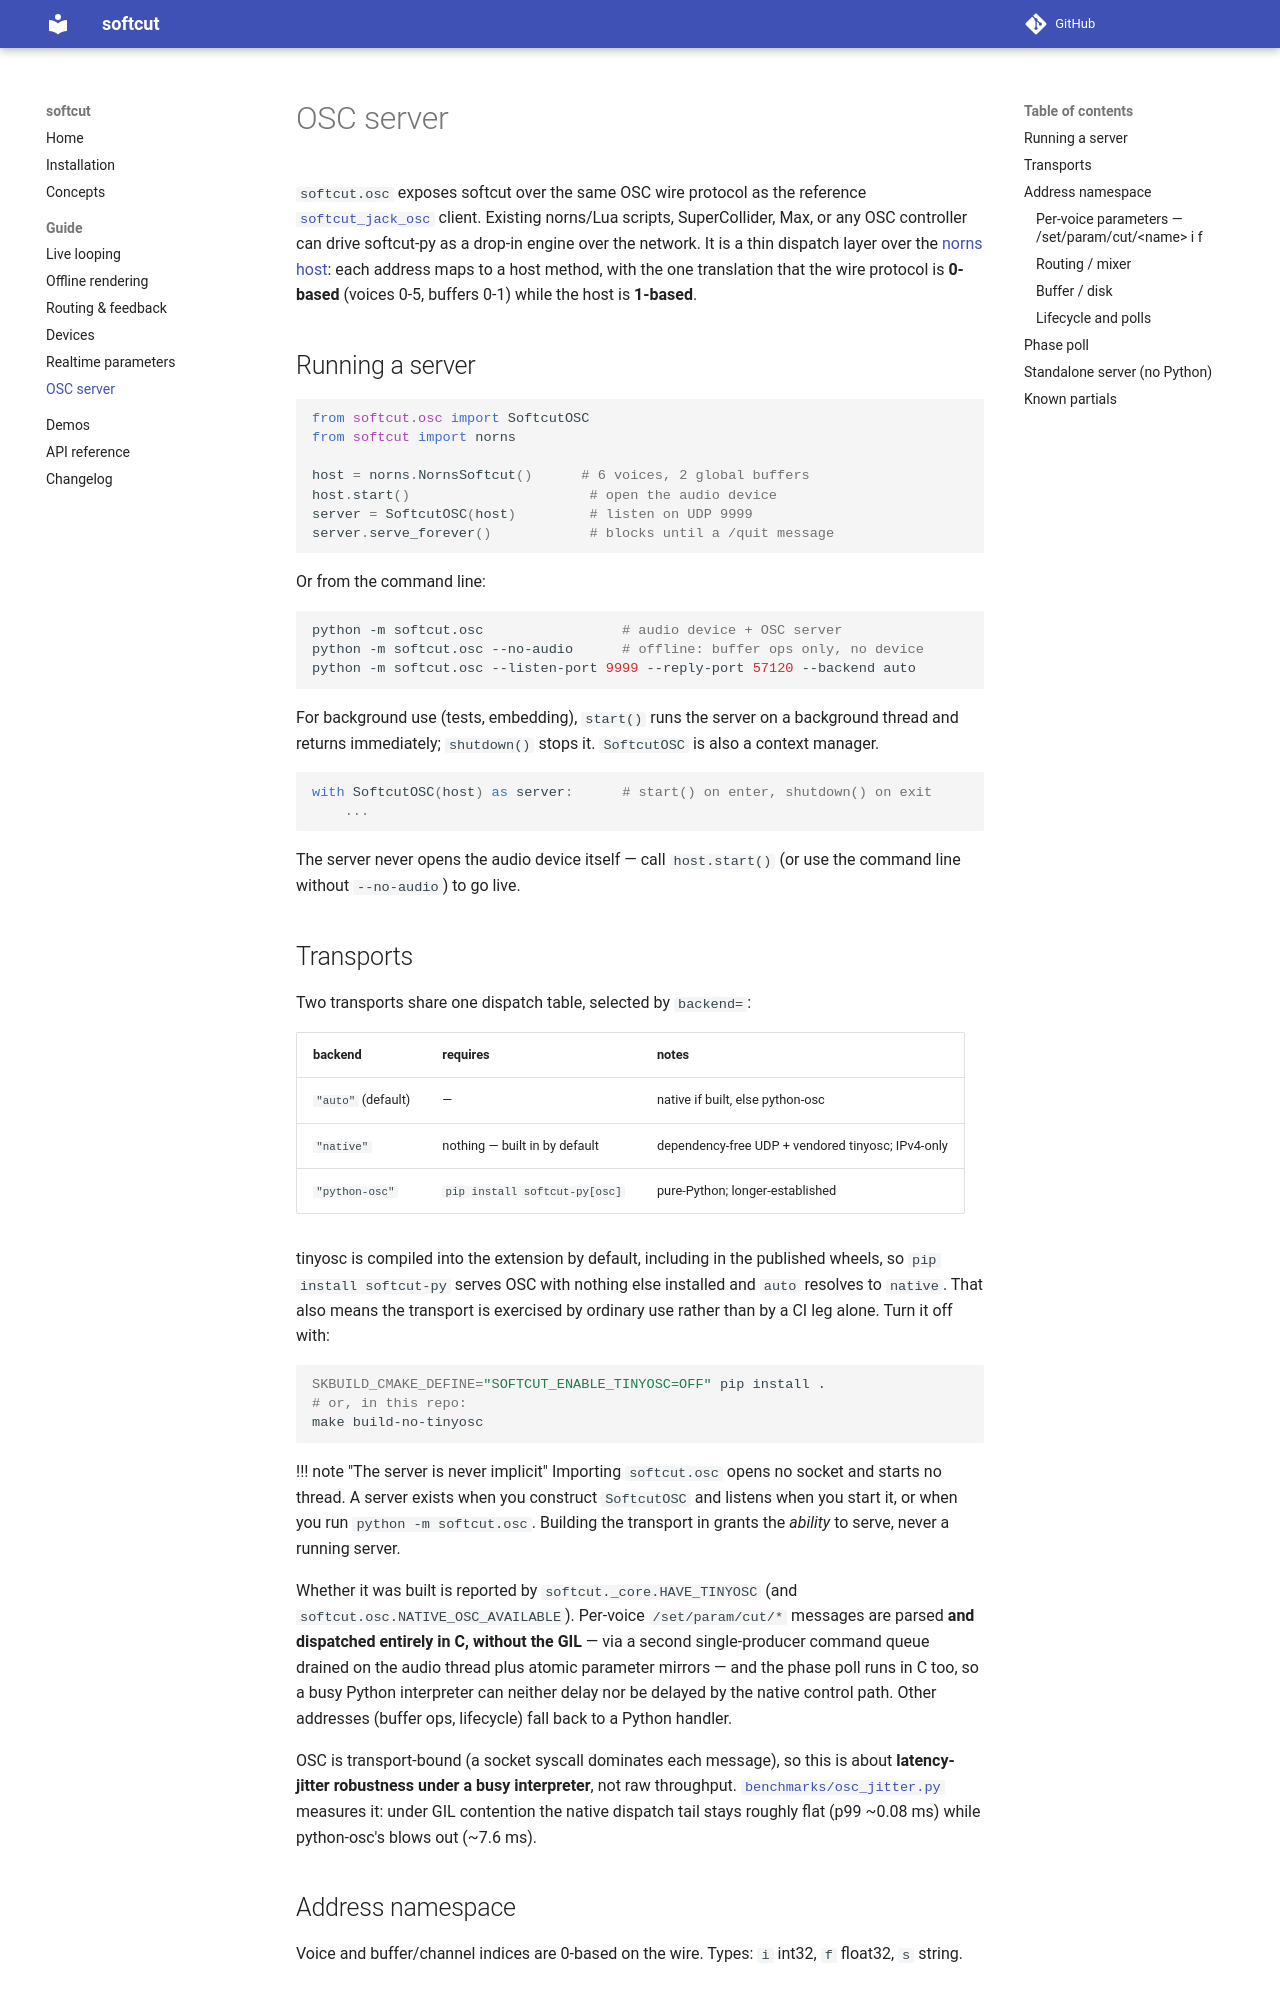

repository: shakfu/softcut-py · page: guide/osc/index.html · generator: mkdocs

# OSC server

`softcut.osc` exposes softcut over the same OSC wire protocol as the reference [`softcut_jack_osc`](https://github.com/monome/softcut-lib) client. Existing norns/Lua scripts, SuperCollider, Max, or any OSC controller can drive softcut-py as a drop-in engine over the network. It is a thin dispatch layer over the [norns host](../dev/norns-api.md): each address maps to a host method, with the one translation that the wire protocol is **0-based** (voices 0-5, buffers 0-1) while the host is **1-based**.

## Running a server

```python
from softcut.osc import SoftcutOSC
from softcut import norns

host = norns.NornsSoftcut()      # 6 voices, 2 global buffers
host.start()                      # open the audio device
server = SoftcutOSC(host)         # listen on UDP 9999
server.serve_forever()            # blocks until a /quit message
```

Or from the command line:

```bash
python -m softcut.osc                 # audio device + OSC server
python -m softcut.osc --no-audio      # offline: buffer ops only, no device
python -m softcut.osc --listen-port 9999 --reply-port 57120 --backend auto
```

For background use (tests, embedding), `start()` runs the server on a background thread and returns immediately; `shutdown()` stops it. `SoftcutOSC` is also a context manager.

```python
with SoftcutOSC(host) as server:      # start() on enter, shutdown() on exit
    ...
```

The server never opens the audio device itself — call `host.start()` (or use the command line without `--no-audio`) to go live.
